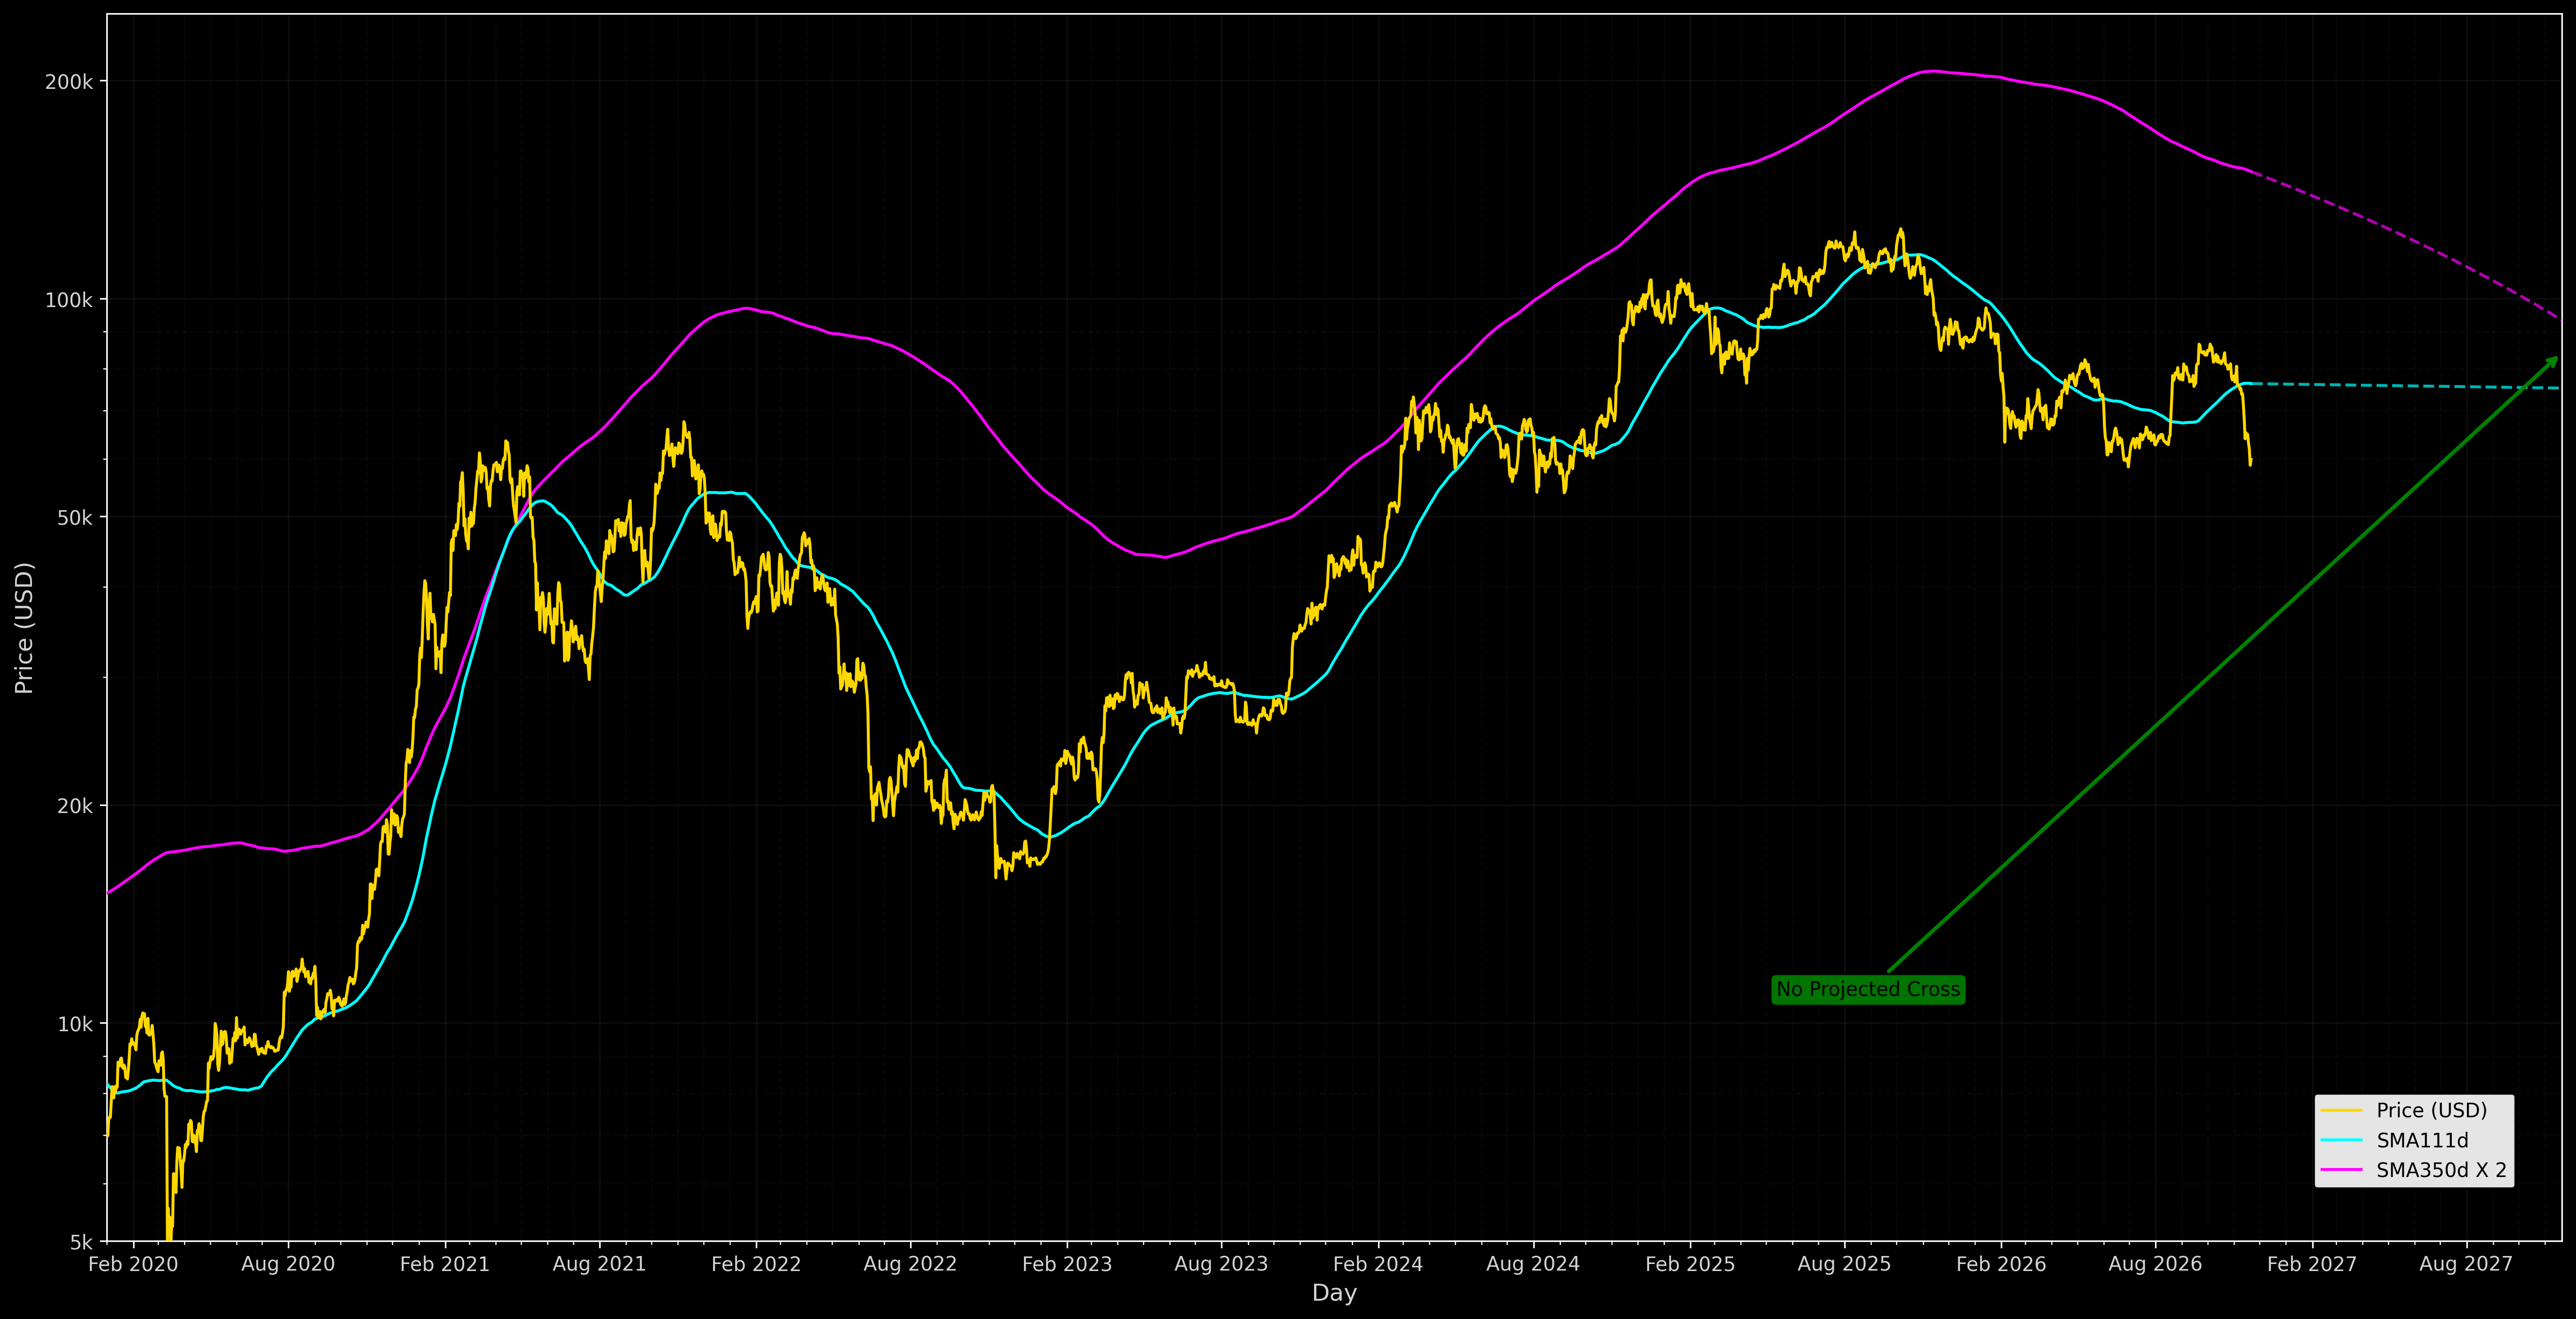

This figure's Python source:
import pandas as pd
import matplotlib.pyplot as plt
import matplotlib.dates as mdates
import matplotlib.ticker as ticker
import numpy as np
from datetime import datetime, timedelta
from pathlib import Path

# Load data
script_dir = Path(__file__).parent
dataset_path = script_dir.parent / 'data' / 'bitcoin_csv_data' / 'daily_price.csv'
data = pd.read_csv(dataset_path)

# Convert 'date' to datetime and 'price' to numeric
data['Date'] = pd.to_datetime(data['date'], format='%m/%d/%y')
data['Price'] = pd.to_numeric(data['price'], errors='coerce')
data = data.dropna(subset=['Date', 'Price'])
data = data.sort_values(by='Date')

# Set Date as index for time-based rolling
data_indexed = data.set_index('Date')

# Calculate 111-day SMA
data_indexed['SMA111'] = data_indexed['Price'].rolling(window=111, min_periods=1).mean()

# Calculate 350-day SMA and multiply by 2
data_indexed['SMA350'] = data_indexed['Price'].rolling(window=350, min_periods=1).mean()
data_indexed['SMA350_x2'] = data_indexed['SMA350'] * 2

# Reset index to get Date back as column
data = data_indexed.reset_index()

# Filter data from Jan 2020 onwards (as shown in the image)
data_start = datetime(2020, 1, 1)
data = data[data['Date'] >= data_start].copy()

# Get the last date in the data
last_date = data['Date'].max()
last_idx = len(data) - 1

# Calculate slopes over the past 10 days for projection
# Use the last 10 days of available data
lookback_days = 10
if len(data) >= lookback_days:
    # Get last 10 days of SMA values
    sma111_recent = data['SMA111'].iloc[-lookback_days:].values
    sma350_x2_recent = data['SMA350_x2'].iloc[-lookback_days:].values
    dates_recent = data['Date'].iloc[-lookback_days:]
    
    # Convert dates to numeric (days since first date) for linear regression
    # Use pandas Timedelta to handle the conversion properly
    first_date = dates_recent.iloc[0]
    days_since_start = np.array([(pd.Timestamp(d) - pd.Timestamp(first_date)).days for d in dates_recent])
    
    # Calculate linear regression slopes
    # SMA111 slope
    sma111_slope = np.polyfit(days_since_start, sma111_recent, 1)[0]
    sma111_intercept = np.polyfit(days_since_start, sma111_recent, 1)[1]
    
    # SMA350_x2 slope
    sma350_x2_slope = np.polyfit(days_since_start, sma350_x2_recent, 1)[0]
    sma350_x2_intercept = np.polyfit(days_since_start, sma350_x2_recent, 1)[1]
    
    # Get last values
    last_sma111 = data['SMA111'].iloc[-1]
    last_sma350_x2 = data['SMA350_x2'].iloc[-1]
    
    # Project forward up to 1 year (365 days) from last date
    projection_days = 365
    future_dates = [last_date + timedelta(days=i) for i in range(1, projection_days + 1)]
    
    # Calculate projected values
    # Convert last_date to pandas Timestamp for proper timedelta calculation
    last_date_ts = pd.Timestamp(last_date)
    days_from_last = np.array([(pd.Timestamp(d) - last_date_ts).days for d in future_dates])
    projected_sma111 = last_sma111 + sma111_slope * days_from_last
    projected_sma350_x2 = last_sma350_x2 + sma350_x2_slope * days_from_last
    
    # Check if lines will cross in the projection period
    # Find where SMA111 crosses above SMA350_x2
    cross_found = False
    cross_date = None
    
    for i in range(len(future_dates) - 1):
        # Check if SMA111 crosses above SMA350_x2
        if (projected_sma111[i] <= projected_sma350_x2[i] and 
            projected_sma111[i+1] > projected_sma350_x2[i+1]):
            cross_found = True
            cross_date = future_dates[i+1]
            break
        # Check if they're already crossed and will uncross
        elif (projected_sma111[i] > projected_sma350_x2[i] and 
              projected_sma111[i+1] <= projected_sma350_x2[i+1]):
            # They're already crossed, check if they'll uncross (SMA111 goes below)
            cross_found = True
            cross_date = future_dates[i+1]
            break
    
    # Create projection dataframe
    projection_df = pd.DataFrame({
        'Date': future_dates,
        'SMA111': projected_sma111,
        'SMA350_x2': projected_sma350_x2
    })
else:
    # Not enough data for projection
    projection_df = pd.DataFrame(columns=['Date', 'SMA111', 'SMA350_x2'])
    cross_found = False
    cross_date = None

plt.style.use('dark_background')
# Create figure with dark background
fig, ax = plt.subplots(figsize=(20, 10))
fig.patch.set_facecolor('black')
ax.set_facecolor('black')

# Set Y-axis to logarithmic scale
ax.set_yscale('log')
ax.set_ylabel('Price (USD)', color='lightgray', fontsize=12)
plotted_y_max = data[['Price', 'SMA111', 'SMA350_x2']].max().max()
if len(projection_df) > 0:
    plotted_y_max = max(plotted_y_max, projection_df[['SMA111', 'SMA350_x2']].max().max())
y_upper = max(200000, plotted_y_max * 1.2)
ax.set_ylim(5000, y_upper)

# Set Y-axis ticks
price_tick_candidates = [5000, 10000, 20000, 50000, 100000, 200000, 500000, 1000000]
price_ticks = [tick for tick in price_tick_candidates if tick <= y_upper]
ax.set_yticks(price_ticks)

def format_price_log(x, p):
    if x >= 1000:
        return f'{x/1000:.0f}k'
    else:
        return f'{x:.0f}'

ax.yaxis.set_major_formatter(ticker.FuncFormatter(format_price_log))
ax.tick_params(axis='y', labelcolor='lightgray', labelsize=10)
ax.tick_params(axis='x', labelcolor='lightgray', labelsize=10)
ax.grid(True, which="major", linestyle='-', alpha=0.1, color='gray')
ax.grid(True, which="minor", linestyle='--', alpha=0.05, color='gray')

# Plot Price (gold line)
ax.plot(data['Date'], data['Price'], color='gold', linewidth=1.5, label='Price (USD)', zorder=10)

# Plot SMA111 (cyan line)
ax.plot(data['Date'], data['SMA111'], color='cyan', linewidth=1.5, label='SMA111d', zorder=9)

# Plot SMA350_x2 (magenta line)
ax.plot(data['Date'], data['SMA350_x2'], color='magenta', linewidth=1.5, label='SMA350d X 2', zorder=8)

# Plot projected lines (dashed)
if len(projection_df) > 0:
    ax.plot(projection_df['Date'], projection_df['SMA111'], 
            color='cyan', linewidth=1.5, linestyle='--', alpha=0.7, zorder=7)
    ax.plot(projection_df['Date'], projection_df['SMA350_x2'], 
            color='magenta', linewidth=1.5, linestyle='--', alpha=0.7, zorder=6)

# Set X-axis limits (from Jan 2020 to Jan 2026 or projection end)
x_min = data['Date'].min()
if len(projection_df) > 0:
    x_max = max(data['Date'].max(), projection_df['Date'].max())
else:
    x_max = data['Date'].max()
ax.set_xlim(x_min, x_max)

# Format X-axis
ax.xaxis.set_major_locator(mdates.MonthLocator(interval=6))  # Every 6 months
ax.xaxis.set_major_formatter(mdates.DateFormatter('%b %Y'))
ax.xaxis.set_minor_locator(mdates.MonthLocator(interval=1))
ax.set_xlabel('Day', color='lightgray', fontsize=12)

# Keep the legend inside the plot area to avoid savefig clipping.
legend = ax.legend(loc='lower right', bbox_to_anchor=(0.985, 0.035),
                   framealpha=0.9, facecolor='white', edgecolor='black', fontsize=10)
for text in legend.get_texts():
    text.set_color('black')

# Add cross projection annotation
if cross_found and cross_date and len(projection_df) > 0:
    # Find the index of the cross date
    cross_mask = projection_df['Date'] == cross_date
    if cross_mask.any():
        cross_idx = projection_df[cross_mask].index[0]
        if cross_idx < len(projection_df):
            cross_sma111 = projection_df['SMA111'].iloc[cross_idx]
            cross_sma350_x2 = projection_df['SMA350_x2'].iloc[cross_idx]
            cross_y = (cross_sma111 + cross_sma350_x2) / 2
            
            # Format date
            cross_date_str = cross_date.strftime('%b %Y')
            
            annotation_text = f"Projected Cross: {cross_date_str}"
            ax.annotate(annotation_text, 
                       xy=(cross_date, cross_y),
                       xytext=(0.68, 0.20), textcoords='axes fraction',
                       bbox=dict(boxstyle='round', facecolor='yellow', edgecolor='black', alpha=0.9),
                       arrowprops=dict(arrowstyle='->', color='yellow', lw=2),
                       fontsize=10, color='black', zorder=21)
else:
    # No projected cross - keep annotation away from the chart's top-right edge.
    # Position it near the end of the projection lines
    if len(projection_df) > 0:
        annotation_x = projection_df['Date'].iloc[-1]
        annotation_y = (projection_df['SMA111'].iloc[-1] + projection_df['SMA350_x2'].iloc[-1]) / 2
    else:
        annotation_x = data['Date'].iloc[-1]
        annotation_y = (data['SMA111'].iloc[-1] + data['SMA350_x2'].iloc[-1]) / 2
    
    ax.annotate('No Projected Cross', 
               xy=(annotation_x, annotation_y),
               xytext=(0.68, 0.20), textcoords='axes fraction',
               bbox=dict(boxstyle='round', facecolor='green', edgecolor='black', alpha=0.9),
               arrowprops=dict(arrowstyle='->', color='green', lw=2),
               fontsize=10, color='black', zorder=21)

# Adjust layout
plt.subplots_adjust(left=0.08, right=0.95, top=0.95, bottom=0.08)

# Save the chart
output_path = script_dir / 'pi_cycle_top_estimate.png'
plt.savefig(output_path, dpi=300, bbox_inches='tight', facecolor='black', 
            pad_inches=0.1, edgecolor='none')
print(f"Pi Cycle Top Future Cross Estimate chart saved to: {output_path}")

# Open the chart
# plt.show()  # Commented out for automation
